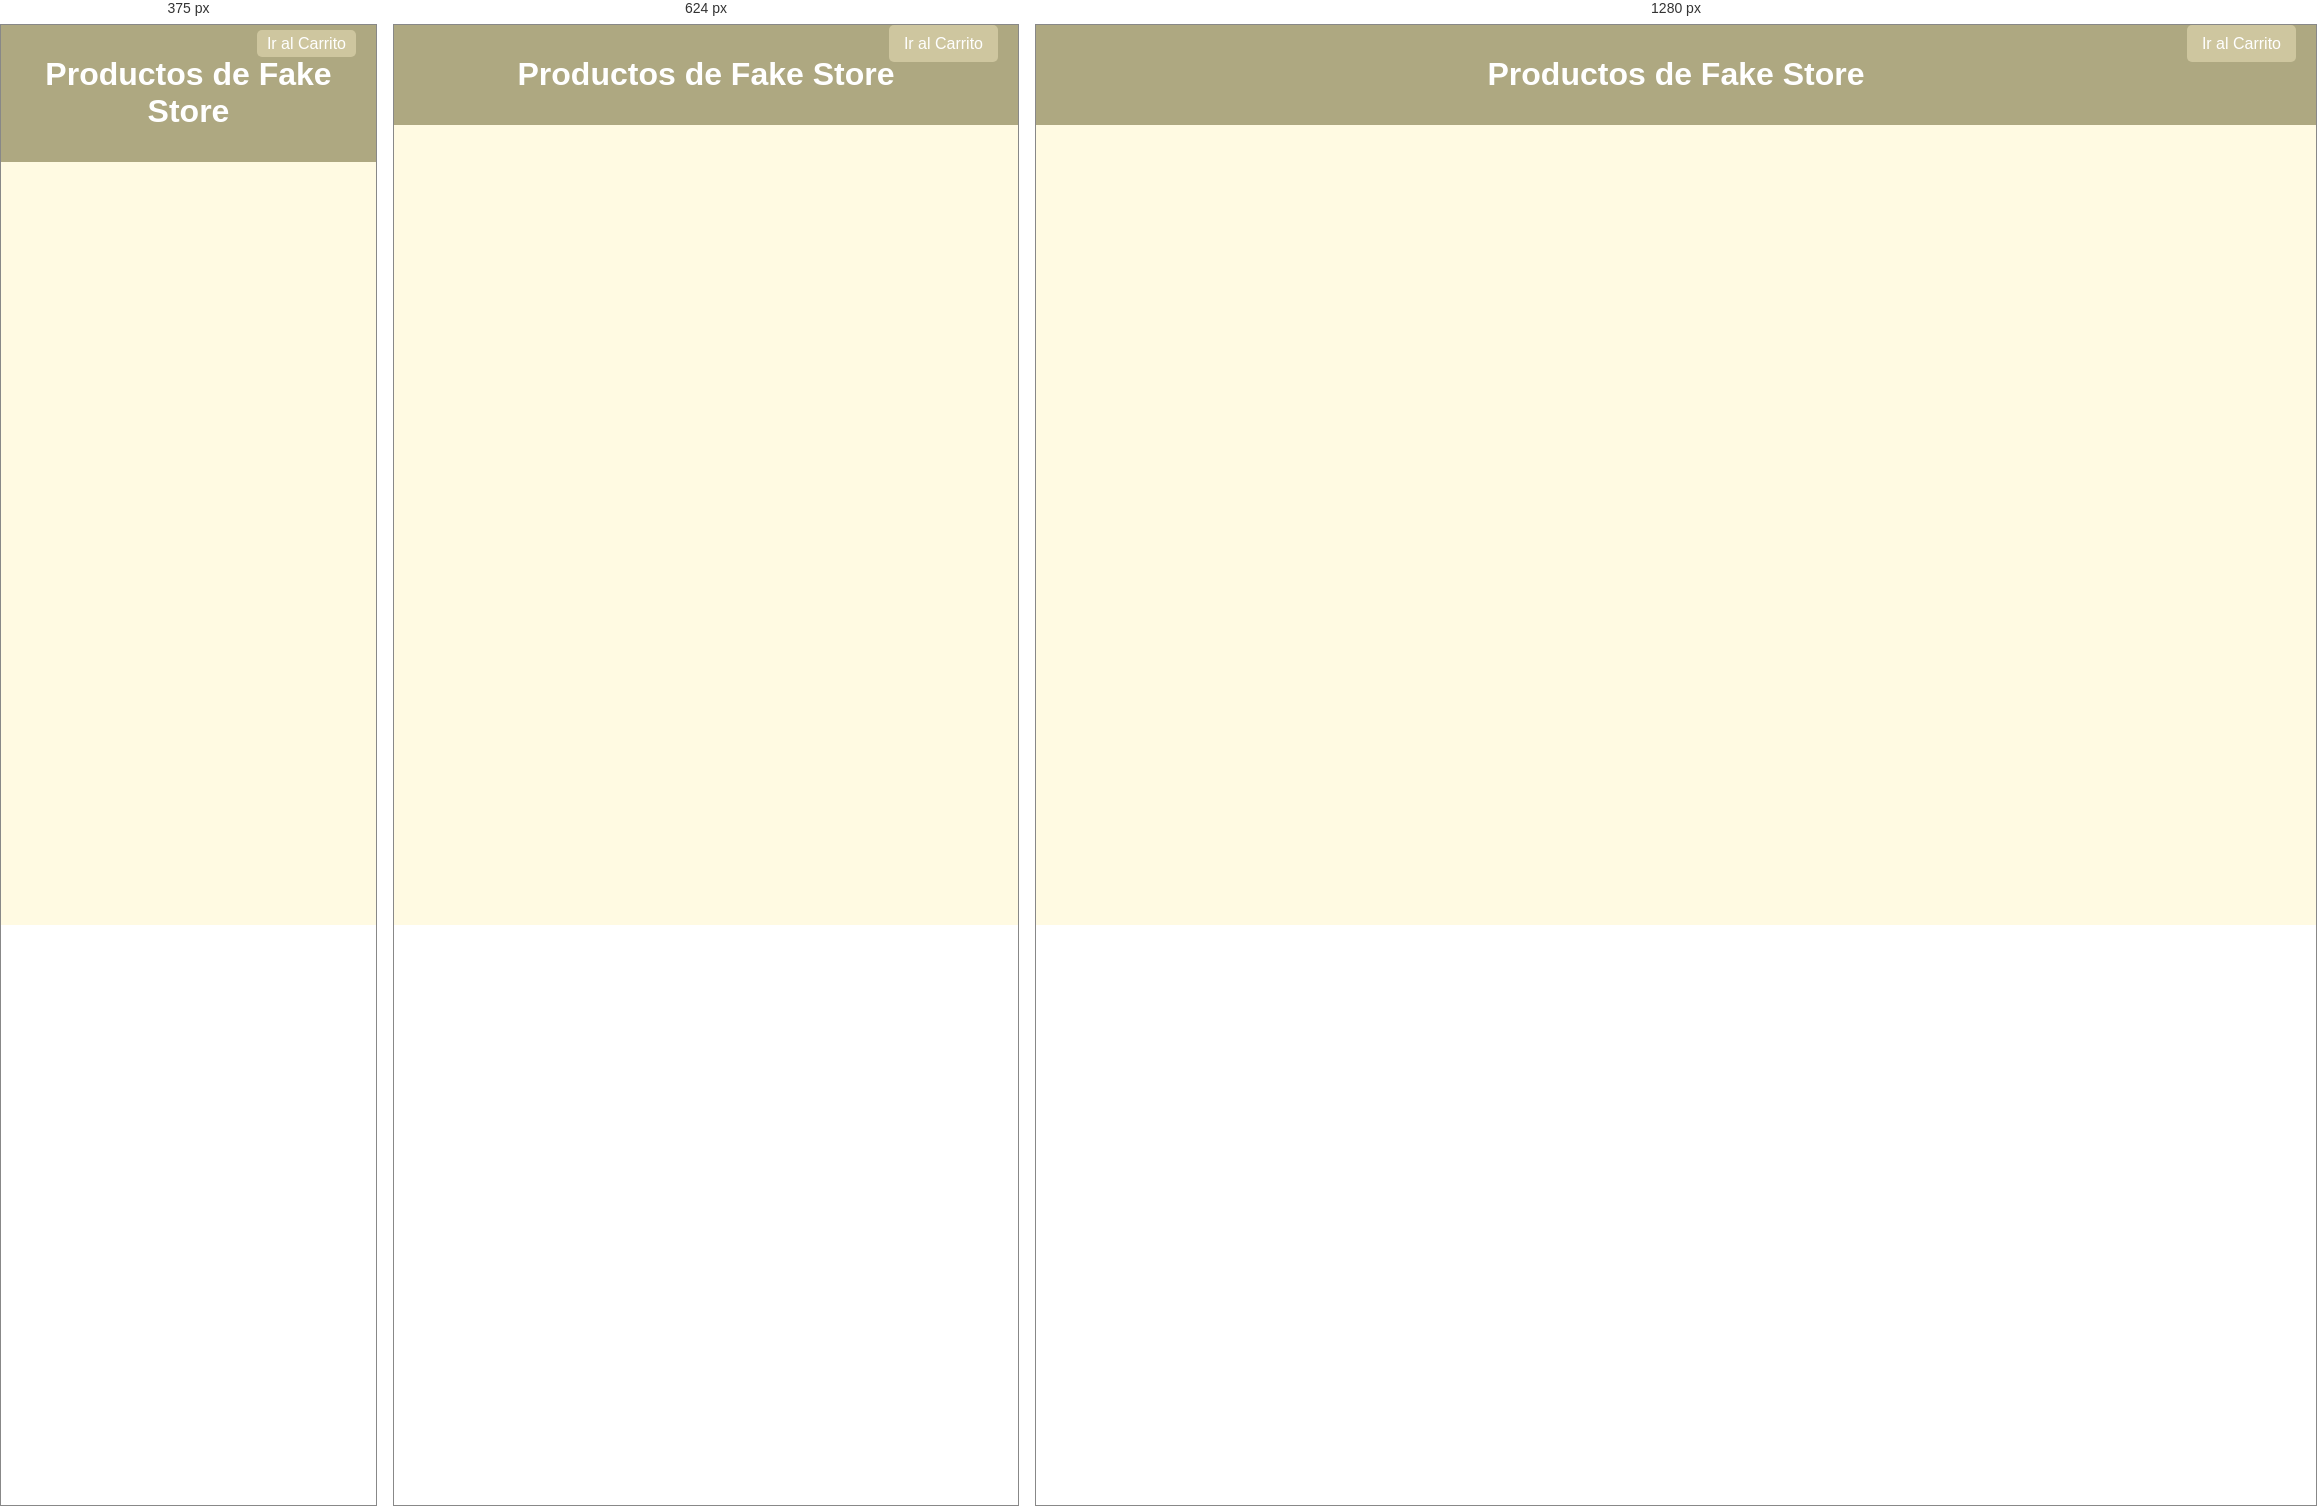
Rendered at 375 px, 624 px and 1280 px, left to right.

<!-- file: index.html -->
<!DOCTYPE html>
<html lang="es">
<head>
    <meta charset="UTF-8">
    <meta name="viewport" content="width=device-width, initial-scale=1.0">
    <title>Productos de Fake Store</title>
    <link rel="stylesheet" href="css/style.css">
</head>
<body>
    <header>
        <h1>Productos de Fake Store</h1>
        <div class="navigation">
            <a href="carrito.html" class="nav-link">Ir al Carrito</a>
        </div>
    </header>
    <main>
        <div id="products-container">
            <!-- Aquí se agregarán las tarjetas de los productos -->
        </div>
        <div id="notification-container"></div> <!-- Contenedor para notificaciones -->
    </main>
    <script src="js/app.js"></script>
</body>
</html>


/* @media block from style.css */
@media (max-width: 768px) {
    .card {
        width: calc(45% - 20px);
    }
}

/* @media block from style.css */
@media (max-width: 480px) {
    .card {
        width: calc(100% - 20px);
    }

    .nav-link {
        padding: 5px 10px;
    }
}